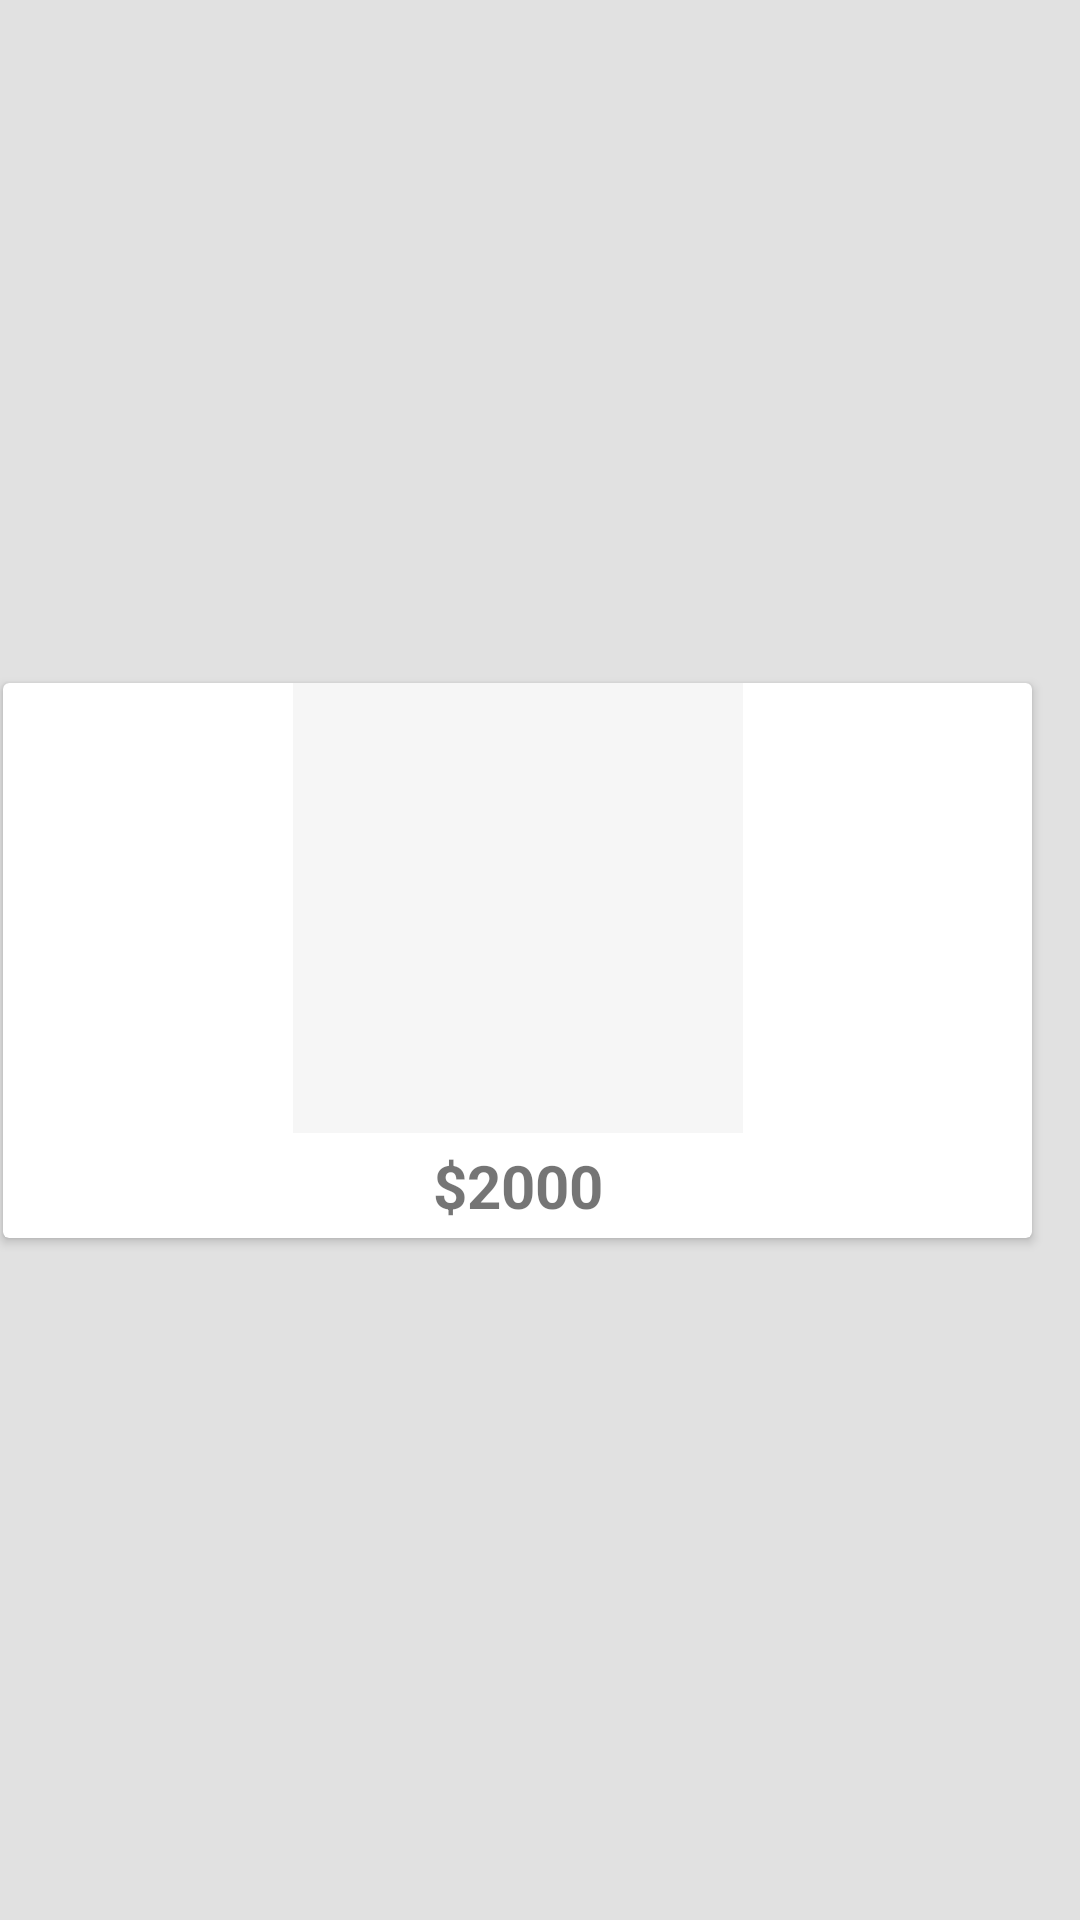

This screen was rendered from an Android layout file. Write that file and the resources it references.
<!-- AndroidManifest.xml: application theme Theme.TiendaMovil -->
<!-- res/layout/recycler_item_publicacion.xml -->
<?xml version="1.0" encoding="utf-8"?>
<androidx.constraintlayout.widget.ConstraintLayout xmlns:android="http://schemas.android.com/apk/res/android"
    xmlns:app="http://schemas.android.com/apk/res-auto"
    xmlns:tools="http://schemas.android.com/tools"
    android:layout_width="wrap_content"
    android:layout_height="wrap_content"
    android:background="#00000000">

    <androidx.cardview.widget.CardView
        android:layout_width="match_parent"
        android:layout_height="wrap_content"
        android:layout_marginStart="1dp"
        android:layout_marginTop="1dp"
        android:layout_marginEnd="16dp"
        android:layout_marginBottom="1dp"
        app:layout_constraintBottom_toBottomOf="parent"
        app:layout_constraintEnd_toEndOf="parent"
        app:layout_constraintStart_toStartOf="parent"
        app:layout_constraintTop_toTopOf="parent">

        <androidx.constraintlayout.widget.ConstraintLayout
            android:layout_width="match_parent"
            android:layout_height="match_parent">

            <ImageView
                android:id="@+id/ivImagenDestacada"
                android:layout_width="150dp"
                android:layout_height="150dp"
                android:background="#F6F6F6"
                app:layout_constraintEnd_toEndOf="parent"
                app:layout_constraintStart_toStartOf="parent"
                app:layout_constraintTop_toTopOf="parent"
                tools:srcCompat="@tools:sample/avatars" />

            <TextView
                android:id="@+id/tvPrecioDestacada"
                android:layout_width="wrap_content"
                android:layout_height="wrap_content"
                android:layout_marginTop="4dp"
                android:layout_marginBottom="4dp"
                android:text="$2000"
                android:textSize="20sp"
                android:textStyle="bold"
                app:layout_constraintBottom_toBottomOf="parent"
                app:layout_constraintEnd_toEndOf="parent"
                app:layout_constraintStart_toStartOf="parent"
                app:layout_constraintTop_toBottomOf="@+id/ivImagenDestacada" />
        </androidx.constraintlayout.widget.ConstraintLayout>

    </androidx.cardview.widget.CardView>

</androidx.constraintlayout.widget.ConstraintLayout>
<!-- resources referenced by this layout -->
<resources>
  <style name="Theme.TiendaMovil" parent="Theme.MaterialComponents.DayNight.DarkActionBar">
          
          <item name="colorPrimary">@color/color_principal</item>
          <item name="colorPrimaryVariant">@color/color_secundario</item>
          <item name="colorOnPrimary">@color/white</item>
          
          <item name="colorSecondary">@color/color_principal</item>
          <item name="colorSecondaryVariant">@color/color_secundario</item>
          <item name="colorOnSecondary">@color/white</item>
          
          <item name="android:statusBarColor" tools:targetApi="l">@color/color_principal</item>
          <item name="android:windowBackground">#E1E1E1</item>
          
      </style>
  <color name="color_principal">#FF6D00</color>
  <color name="color_secundario">#FF8D38</color>
  <color name="white">#FFFFFFFF</color>
</resources>
